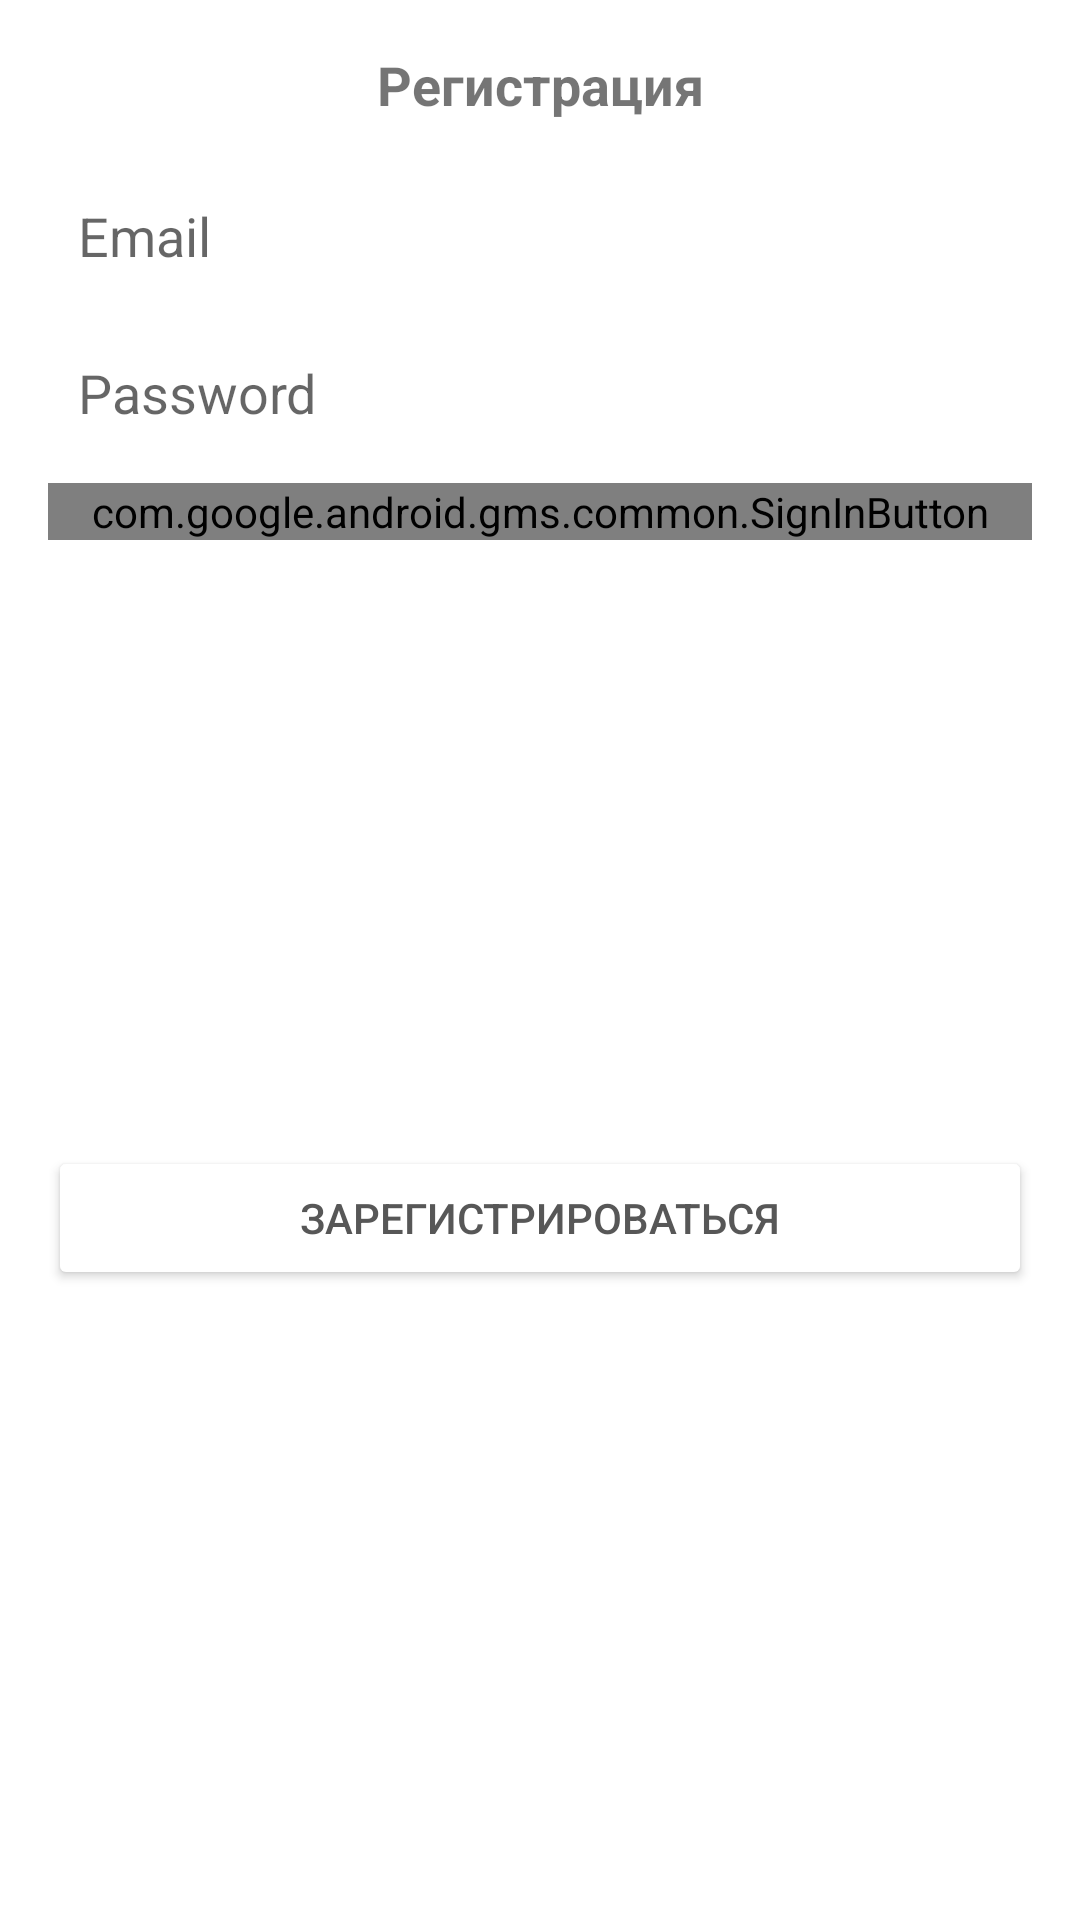

The Android layout XML behind this screen, and the referenced resources:
<!-- AndroidManifest.xml: application theme AppTheme.NoActionBar -->
<!-- res/layout/sign_dialog.xml -->
<?xml version="1.0" encoding="utf-8"?>
<androidx.constraintlayout.widget.ConstraintLayout xmlns:android="http://schemas.android.com/apk/res/android"
    xmlns:app="http://schemas.android.com/apk/res-auto"
    xmlns:tools="http://schemas.android.com/tools"
    android:layout_width="match_parent"
    android:layout_height="wrap_content">



    <TextView
        android:id="@+id/tvSignTitle"
        android:layout_width="wrap_content"
        android:layout_height="wrap_content"
        android:layout_marginTop="16dp"
        android:shadowColor="@color/black"
        android:text="@string/ac_sign_up"
        android:textSize="18sp"
        android:textStyle="bold"
        app:layout_constraintEnd_toEndOf="parent"
        app:layout_constraintStart_toStartOf="parent"
        app:layout_constraintTop_toTopOf="parent" />

    <EditText
        android:id="@+id/edSignEmail"
        android:layout_width="0dp"
        android:layout_height="wrap_content"
        android:layout_marginStart="16dp"
        android:layout_marginTop="16dp"
        android:layout_marginEnd="16dp"
        android:background="@drawable/common_google_signin_btn_icon_dark_normal_background"
        android:ems="10"
        android:hint="@string/email_hint"
        android:inputType="textPersonName|textEmailAddress"
        android:padding="10dp"
        app:layout_constraintEnd_toEndOf="parent"
        app:layout_constraintStart_toStartOf="parent"
        app:layout_constraintTop_toBottomOf="@+id/tvDialogMessage" />

    <EditText
        android:id="@+id/edSignPassword"
        android:layout_width="0dp"
        android:layout_height="wrap_content"
        android:layout_marginTop="8dp"
        android:background="@drawable/common_google_signin_btn_icon_dark_normal_background"
        android:ems="10"
        android:hint="@string/password_hint"
        android:inputType="textPassword"
        android:padding="10dp"
        app:layout_constraintEnd_toEndOf="@+id/edSignEmail"
        app:layout_constraintStart_toStartOf="@+id/edSignEmail"
        app:layout_constraintTop_toBottomOf="@+id/edSignEmail" />

    <Button
        android:id="@+id/btSignUpIn"
        android:layout_width="0dp"
        android:layout_height="wrap_content"
        android:layout_marginTop="8dp"
        android:layout_marginBottom="16dp"
        android:backgroundTint="@color/white"
        android:text="@string/sign_up_action"
        android:textColor="@color/gray_standart"
        app:layout_constraintBottom_toBottomOf="parent"
        app:layout_constraintEnd_toEndOf="@+id/edSignEmail"
        app:layout_constraintStart_toStartOf="@+id/edSignEmail"
        app:layout_constraintTop_toBottomOf="@+id/btGoogleSignIn" />

    <com.google.android.gms.common.SignInButton
        android:id="@+id/btGoogleSignIn"
        android:layout_width="0dp"
        android:layout_height="wrap_content"
        android:layout_marginTop="8dp"
        android:text="Button"
        app:buttonSize="standard"
        app:layout_constraintEnd_toEndOf="@+id/btSignUpIn"
        app:layout_constraintStart_toStartOf="@+id/btSignUpIn"
        app:layout_constraintTop_toBottomOf="@+id/edSignPassword" />

    <Button
        android:id="@+id/btForgetP"
        android:layout_width="0dp"
        android:layout_height="wrap_content"
        android:text="@string/forget_password"
        android:visibility="gone"
        app:layout_constraintEnd_toEndOf="@+id/edSignEmail"
        app:layout_constraintStart_toStartOf="@+id/edSignEmail"
        app:layout_constraintTop_toBottomOf="@+id/btSignUpIn" />

    <TextView
        android:id="@+id/tvDialogMessage"
        android:layout_width="0dp"
        android:layout_height="wrap_content"
        android:layout_marginTop="8dp"
        android:gravity="center_horizontal"
        android:text="@string/dialog_reset_email_message"
        android:textColor="@color/color_red"
        android:visibility="gone"
        app:layout_constraintEnd_toEndOf="@+id/edSignEmail"
        app:layout_constraintStart_toStartOf="@+id/edSignEmail"
        app:layout_constraintTop_toBottomOf="@+id/tvSignTitle" />

</androidx.constraintlayout.widget.ConstraintLayout>
<!-- resources referenced by this layout -->
<resources>
  <color name="black">#FF000000</color>
  <color name="color_red">#EE1607</color>
  <color name="gray_standart">#575757</color>
  <color name="white">#FFFFFFFF</color>
  <string name="ac_sign_up">Регистрация</string>
  <string name="dialog_reset_email_message">Для восстановления пароля укажите ваш Email адрес</string>
  <string name="email_hint">Email</string>
  <string name="forget_password">Забыли пароль?</string>
  <string name="password_hint">Password</string>
  <string name="sign_up_action">Зарегистрироваться</string>
  <style name="AppTheme.NoActionBar" parent="Theme.MaterialComponents.DayNight.DarkActionBar">
          
          <item name="colorPrimary">@color/purple_500</item>
          <item name="colorPrimaryVariant">@color/purple_700</item>
          <item name="colorOnPrimary">@color/white</item>
          <item name="windowActionBar">false</item>
          <item name="windowNoTitle">true</item>
          <item name="android:windowFullscreen">true</item>
  
      </style>
  <color name="purple_500">#FF6200EE</color>
  <color name="purple_700">#FF3700B3</color>
</resources>
